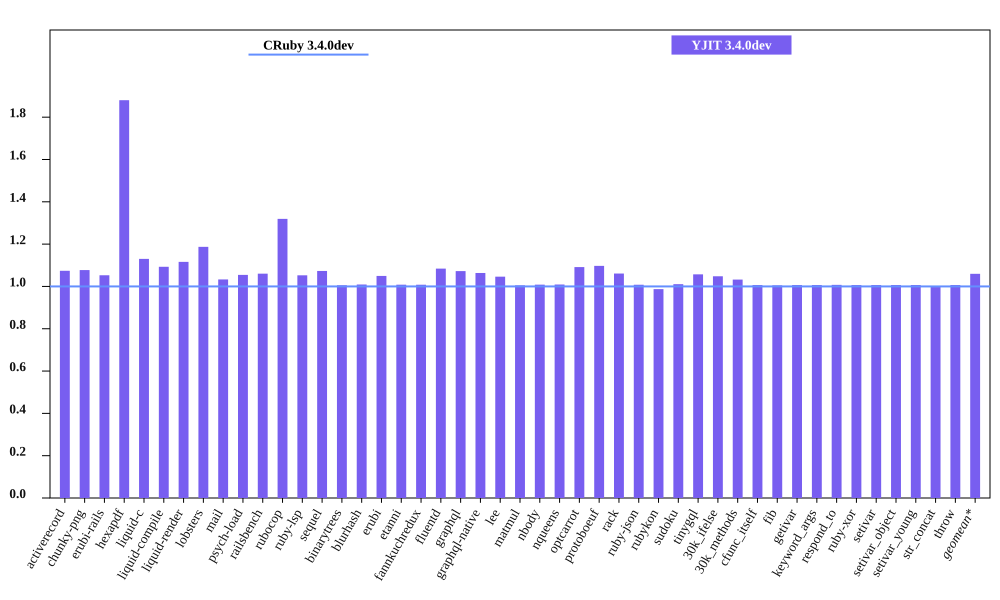

Source data for this figure (header and first rows):
bench, CRuby 3.4.0dev mem (MiB), YJIT 3.4.0dev mem (MiB), Inline Code, Outlined Code, YJIT Mem overhead
activerecord, 61.08, 65.59, 1, 1
chunky-png, 61.96, 66.75, 1, 1
erubi-rails, 106.5, 112.1, 2, 2
hexapdf, 141.6, 266.2, 2, 2
liquid-c, 36.3, 41.03, 1, 1
liquid-compile, 34.91, 38.16, 1, 1
liquid-render, 38.16, 42.59, 1, 1
lobsters, 276, 327.7, 8, 7
mail, 68.92, 71.2, 1, 1
psych-load, 34.46, 36.34, 1, 1
railsbench, 108.5, 115, 3, 3
rubocop, 92.18, 121.6, 6, 5
ruby-lsp, 79.09, 83.25, 1, 1
sequel, 38.95, 41.8, 1, 1
binarytrees, 26.61, 26.76, 1, 1
blurhash, 22.8, 23, 1, 1
erubi, 30.55, 32.06, 1, 1
etanni, 24.7, 24.9, 1, 1
fannkuchredux, 21.36, 21.54, 1, 1
fluentd, 609.3, 660.6, 1, 1
graphql, 40.97, 43.94, 1, 1
graphql-native, 39.29, 41.78, 1, 1
lee, 34.86, 36.47, 1, 1
matmul, 33.54, 33.71, 1, 1
nbody, 21.37, 21.55, 1, 1
nqueens, 22.46, 22.66, 1, 1
optcarrot, 59.2, 64.62, 1, 1
protoboeuf, 33.69, 36.96, 1, 1
rack, 31.21, 33.11, 1, 1
ruby-json, 22.04, 22.21, 1, 1
rubykon, 47.53, 46.93, 1, 1
sudoku, 21.58, 21.81, 1, 1
tinygql, 29.48, 31.17, 1, 1
30k_ifelse, 145.7, 152.7, 5, 5
30k_methods, 92.49, 95.48, 2, 2
cfunc_itself, 21.52, 21.66, 1, 1
fib, 21.37, 21.47, 1, 1
getivar, 21.52, 21.66, 1, 1
keyword_args, 21.39, 21.54, 1, 1
respond_to, 21.58, 21.74, 1, 1
ruby-xor, 22.46, 22.6, 1, 1
setivar, 21.52, 21.66, 1, 1
setivar_object, 21.33, 21.47, 1, 1
setivar_young, 21.33, 21.47, 1, 1
str_concat, 48.14, 48, 1, 1
throw, 21.52, 21.66, 1, 1
